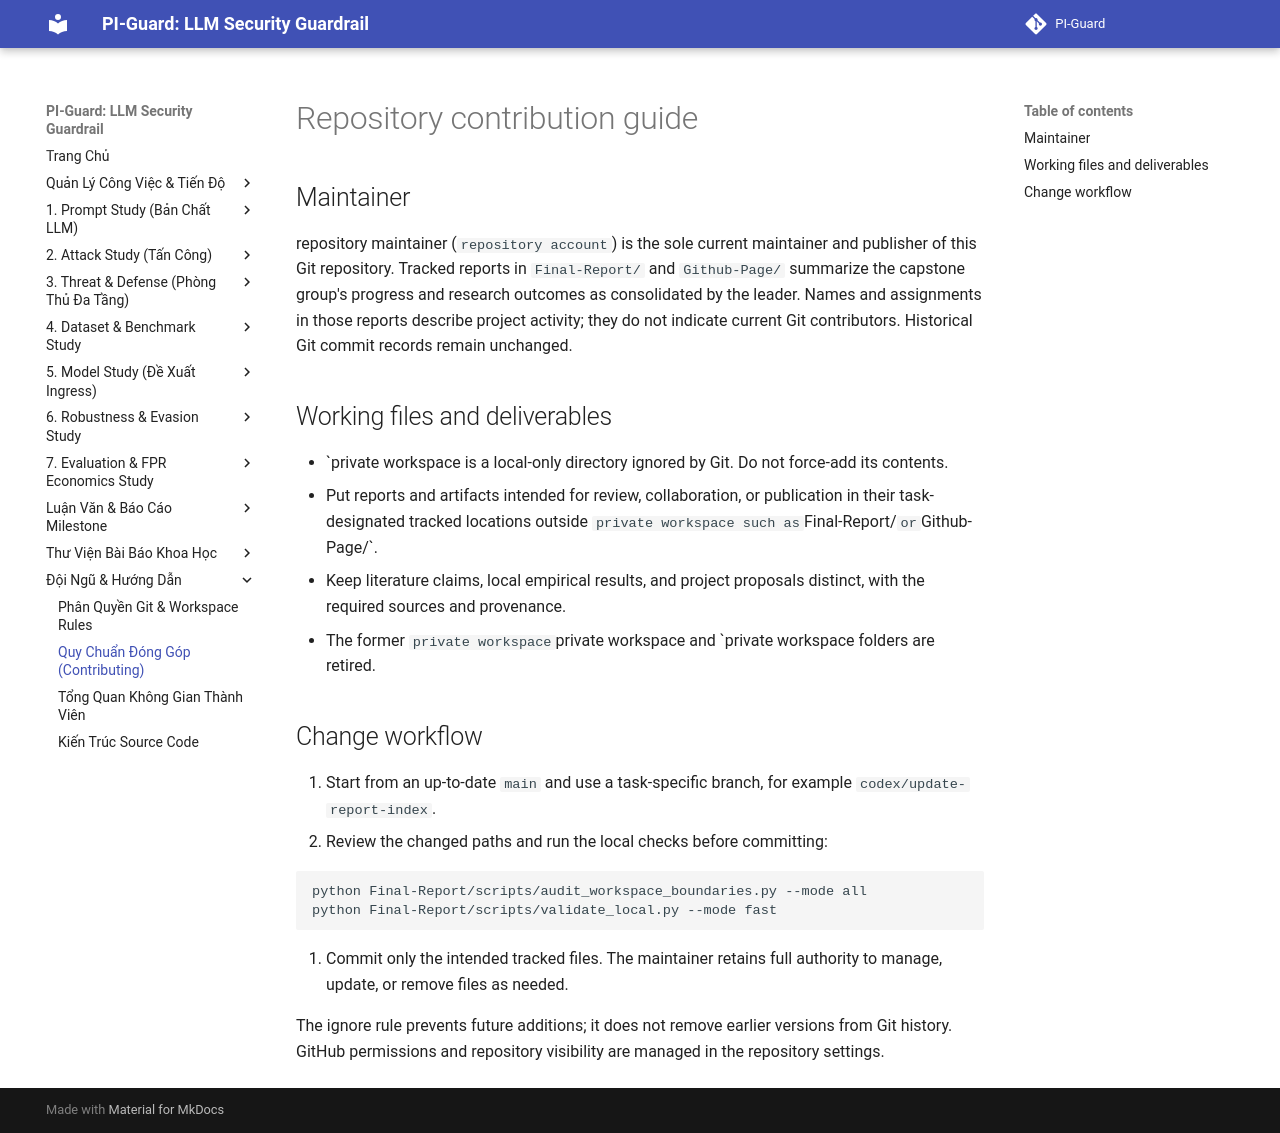

repository: nvtruongops/pi-guard · page: dev/contributing_guide/index.html · generator: mkdocs

# Repository contribution guide

## Maintainer

repository maintainer (`repository account`) is the sole current maintainer and publisher of this Git repository. Tracked reports in `Final-Report/` and `Github-Page/` summarize the capstone group's progress and research outcomes as consolidated by the leader. Names and assignments in those reports describe project activity; they do not indicate current Git contributors. Historical Git commit records remain unchanged.

## Working files and deliverables

- `private workspace is a local-only directory ignored by Git. Do not force-add its contents.
- Put reports and artifacts intended for review, collaboration, or publication in their task-designated tracked locations outside `private workspace such as `Final-Report/` or `Github-Page/`.
- Keep literature claims, local empirical results, and project proposals distinct, with the required sources and provenance.
- The former `private workspace `private workspace and `private workspace folders are retired.

## Change workflow

1. Start from an up-to-date `main` and use a task-specific branch, for example `codex/update-report-index`.
2. Review the changed paths and run the local checks before committing:

   ```sh
   python Final-Report/scripts/audit_workspace_boundaries.py --mode all
   python Final-Report/scripts/validate_local.py --mode fast
   ```

3. Commit only the intended tracked files. The maintainer retains full authority to manage, update, or remove files as needed.

The ignore rule prevents future additions; it does not remove earlier versions from Git history. GitHub permissions and repository visibility are managed in the repository settings.
